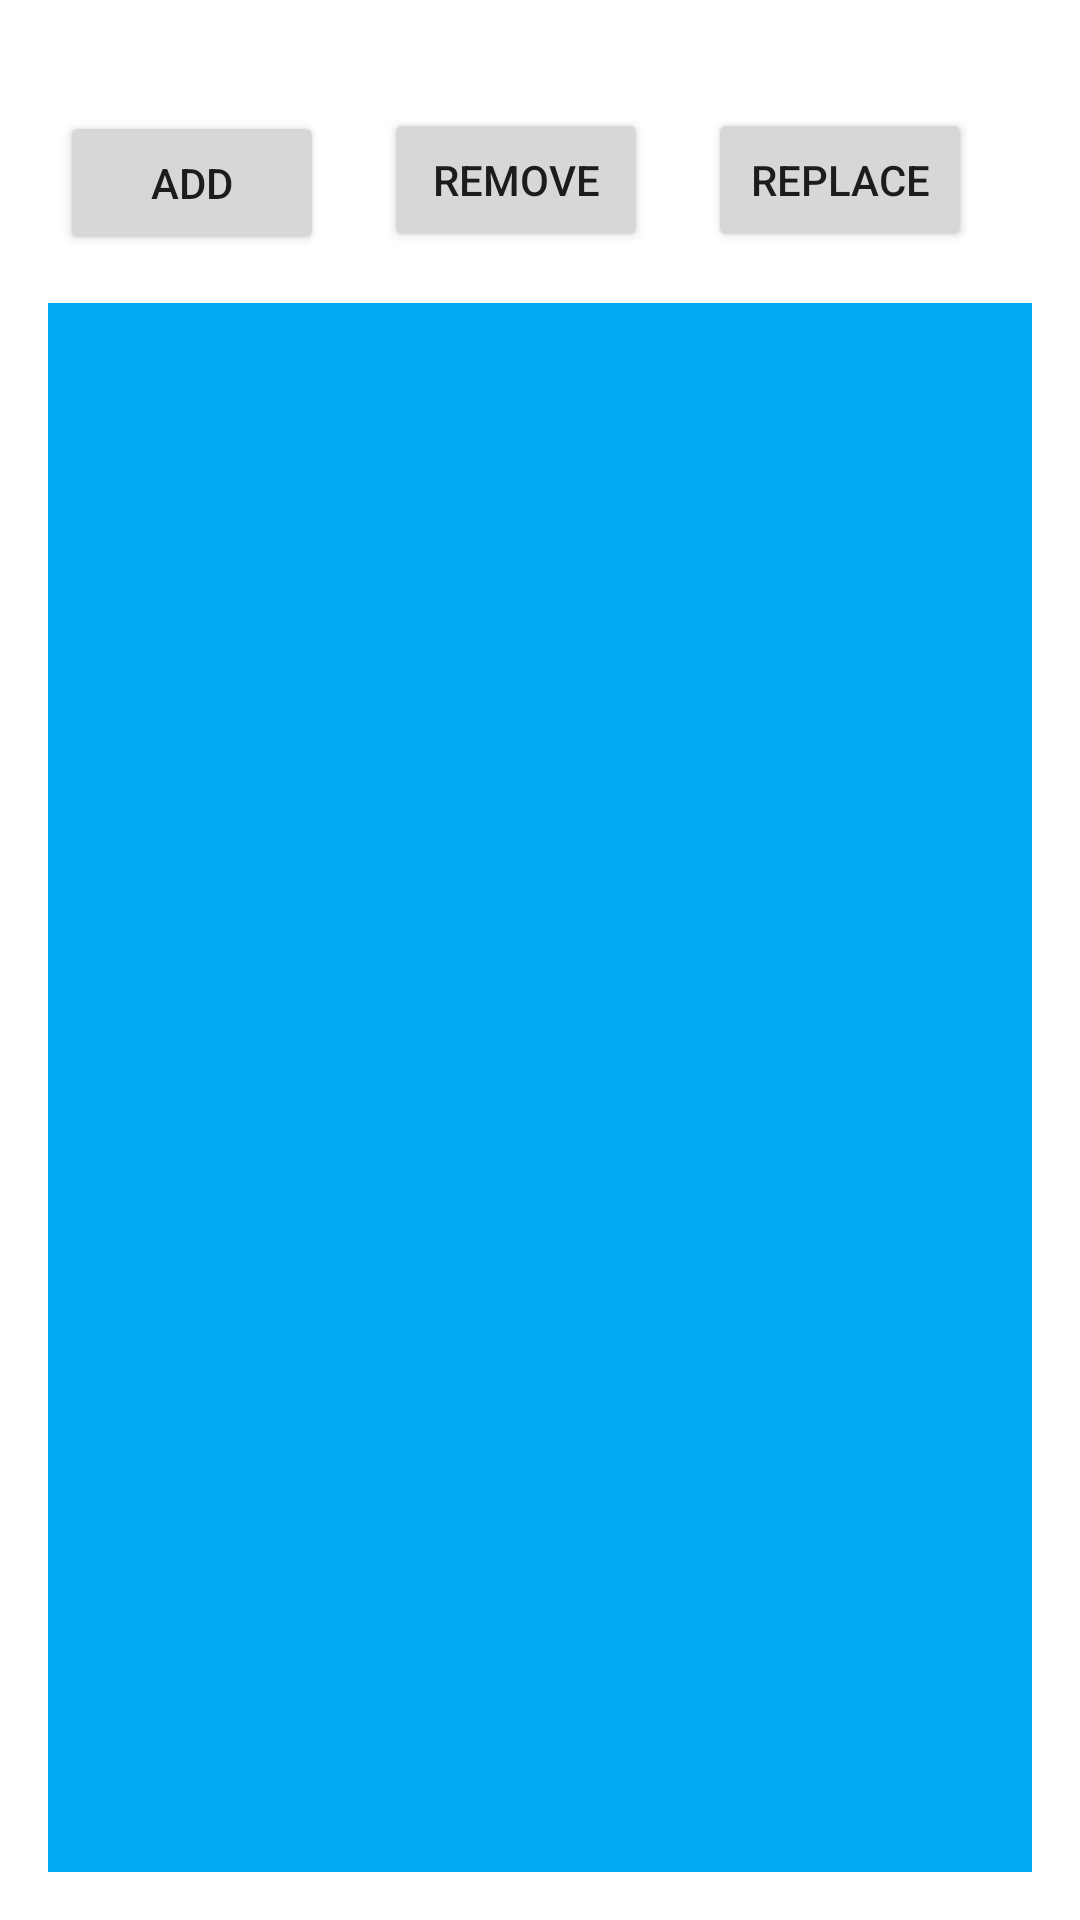

This screen was rendered from an Android layout file. Write that file and the resources it references.
<!-- AndroidManifest.xml: application theme Theme.Fragments_and_navigation -->
<!-- res/layout/activity_fragment_management.xml -->
<?xml version="1.0" encoding="utf-8"?>
<androidx.constraintlayout.widget.ConstraintLayout xmlns:android="http://schemas.android.com/apk/res/android"
    xmlns:app="http://schemas.android.com/apk/res-auto"
    xmlns:tools="http://schemas.android.com/tools"
    android:layout_width="match_parent"
    android:layout_height="match_parent"
    tools:context=".FragmentManagement">

    <Button
        android:id="@+id/replace_fragment"
        android:layout_width="wrap_content"
        android:layout_height="wrap_content"
        android:layout_marginTop="36dp"
        android:layout_marginEnd="16dp"
        android:layout_marginRight="16dp"
        android:text="Replace"
        app:layout_constraintEnd_toEndOf="parent"
        app:layout_constraintHorizontal_bias="0.5"
        app:layout_constraintStart_toEndOf="@+id/remove_fragment"
        app:layout_constraintTop_toTopOf="parent" />

    <Button
        android:id="@+id/remove_fragment"
        android:layout_width="wrap_content"
        android:layout_height="wrap_content"
        android:layout_marginTop="36dp"
        android:text="Remove"
        app:layout_constraintEnd_toStartOf="@+id/replace_fragment"
        app:layout_constraintHorizontal_bias="0.5"
        app:layout_constraintStart_toEndOf="@+id/add_fragment"
        app:layout_constraintTop_toTopOf="parent" />

    <Button
        android:id="@+id/add_fragment"
        android:layout_width="wrap_content"
        android:layout_height="wrap_content"
        android:layout_marginTop="37dp"
        android:text="Add"
        app:layout_constraintEnd_toStartOf="@+id/remove_fragment"
        app:layout_constraintHorizontal_bias="0.5"
        app:layout_constraintStart_toStartOf="parent"
        app:layout_constraintTop_toTopOf="parent" />

    <FrameLayout
        android:id="@+id/main_container"
        android:layout_width="0dp"
        android:layout_height="0dp"
        android:layout_marginStart="16dp"
        android:layout_marginLeft="16dp"
        android:layout_marginTop="16dp"
        android:layout_marginEnd="16dp"
        android:layout_marginRight="16dp"
        android:layout_marginBottom="16dp"
        android:background="#03A9F4"
        app:layout_constraintBottom_toBottomOf="parent"
        app:layout_constraintEnd_toEndOf="parent"
        app:layout_constraintHorizontal_bias="0.0"
        app:layout_constraintStart_toStartOf="parent"
        app:layout_constraintTop_toBottomOf="@+id/add_fragment"
        app:layout_constraintVertical_bias="0.0">

    </FrameLayout>


</androidx.constraintlayout.widget.ConstraintLayout>
<!-- resources referenced by this layout -->
<resources>
  <style name="Theme.Fragments_and_navigation" parent="Theme.MaterialComponents.DayNight.DarkActionBar">
          
          <item name="colorPrimary">@color/purple_500</item>
          <item name="colorPrimaryVariant">@color/purple_700</item>
          <item name="colorOnPrimary">@color/white</item>
          
          <item name="colorSecondary">@color/teal_200</item>
          <item name="colorSecondaryVariant">@color/teal_700</item>
          <item name="colorOnSecondary">@color/black</item>
          
          <item name="android:statusBarColor" tools:targetApi="l">?attr/colorPrimaryVariant</item>
          
      </style>
  <!-- not gathered from this repository: default colours our renderer supplied (Android Studio template values) -->
  <color name="purple_500">#FF6200EE</color>
  <color name="purple_700">#FF3700B3</color>
  <color name="teal_200">#FF03DAC5</color>
  <color name="teal_700">#FF018786</color>
  <color name="black">#FF000000</color>
  <color name="white">#FFFFFFFF</color>
</resources>
